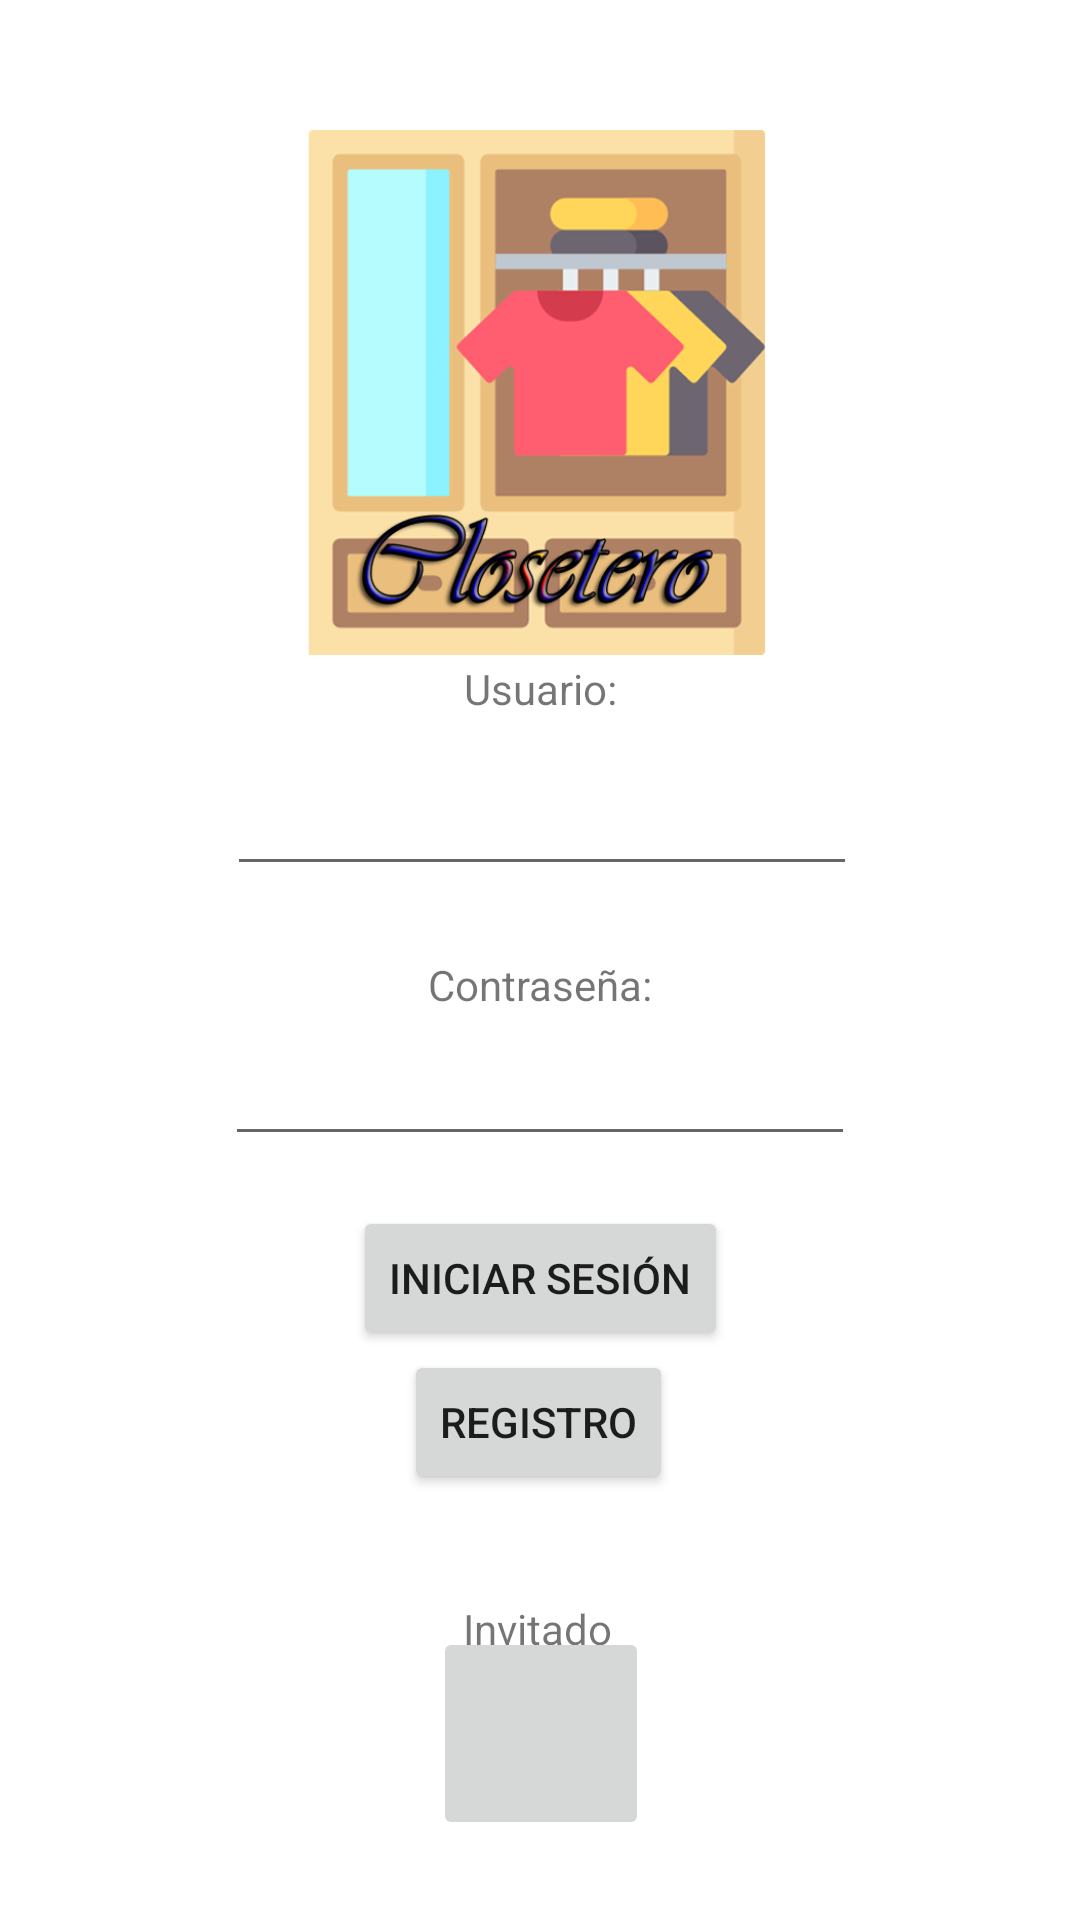

Produce the Android XML layout that renders to this screen, including the resource entries it uses.
<!-- AndroidManifest.xml: application theme Theme.Closetero -->
<!-- res/layout/activity_login.xml -->
<?xml version="1.0" encoding="utf-8"?>
<androidx.constraintlayout.widget.ConstraintLayout xmlns:android="http://schemas.android.com/apk/res/android"
    xmlns:app="http://schemas.android.com/apk/res-auto"
    xmlns:tools="http://schemas.android.com/tools"
    android:layout_width="match_parent"
    android:layout_height="match_parent"
    tools:context=".LoginActivity">

    <ImageView
        android:id="@+id/imageView"
        android:layout_width="175dp"
        android:layout_height="197dp"
        app:layout_constraintBottom_toBottomOf="parent"
        app:layout_constraintEnd_toEndOf="parent"
        app:layout_constraintStart_toStartOf="parent"
        app:layout_constraintTop_toTopOf="parent"
        app:layout_constraintVertical_bias="0.073"
        app:srcCompat="@drawable/closetero_png" />

    <TextView
        android:id="@+id/textView2"
        android:layout_width="wrap_content"
        android:layout_height="wrap_content"
        android:text="@string/strContra"
        app:layout_constraintBottom_toBottomOf="parent"
        app:layout_constraintEnd_toEndOf="parent"
        app:layout_constraintStart_toStartOf="parent"
        app:layout_constraintTop_toTopOf="parent"
        app:layout_constraintVertical_bias="0.513" />

    <TextView
        android:id="@+id/textView"
        android:layout_width="wrap_content"
        android:layout_height="wrap_content"
        android:text="@string/strUsuario"
        app:layout_constraintBottom_toBottomOf="parent"
        app:layout_constraintEnd_toEndOf="parent"
        app:layout_constraintStart_toStartOf="parent"
        app:layout_constraintTop_toTopOf="parent"
        app:layout_constraintVertical_bias="0.354" />

    <EditText
        android:id="@+id/editTextTextPersonName"
        android:layout_width="wrap_content"
        android:layout_height="wrap_content"
        android:ems="10"
        android:inputType="textPersonName"
        android:minHeight="48dp"
        app:layout_constraintBottom_toBottomOf="parent"
        app:layout_constraintEnd_toEndOf="parent"
        app:layout_constraintHorizontal_bias="0.504"
        app:layout_constraintStart_toStartOf="parent"
        app:layout_constraintTop_toTopOf="parent"
        app:layout_constraintVertical_bias="0.418"
        tools:ignore="SpeakableTextPresentCheck" />

    <TextView
        android:id="@+id/textView3"
        android:layout_width="54dp"
        android:layout_height="18dp"
        android:text="@string/strInvitado"
        app:layout_constraintBottom_toBottomOf="@+id/imageButton2"
        app:layout_constraintEnd_toEndOf="parent"
        app:layout_constraintHorizontal_bias="0.504"
        app:layout_constraintStart_toStartOf="parent"
        app:layout_constraintTop_toTopOf="parent"
        app:layout_constraintVertical_bias="0.896" />

    <ImageButton
        android:id="@+id/imageButton2"
        android:layout_width="72dp"
        android:layout_height="71dp"
        android:scaleType="fitXY"
        app:layout_constraintBottom_toBottomOf="parent"
        app:layout_constraintEnd_toEndOf="parent"
        app:layout_constraintHorizontal_bias="0.501"
        app:layout_constraintStart_toStartOf="parent"
        app:layout_constraintTop_toTopOf="parent"
        app:layout_constraintVertical_bias="0.953"
        app:srcCompat="@drawable/kissclipart_icon_male_clipart_computer_icons_clip_art_90e68d248346ebef"
        tools:ignore="SpeakableTextPresentCheck" />

    <EditText
        android:id="@+id/editTextTextPersonName2"
        android:layout_width="wrap_content"
        android:layout_height="wrap_content"
        android:layout_marginTop="16dp"
        android:ems="10"
        android:inputType="textPersonName"
        android:minHeight="48dp"
        app:layout_constraintBottom_toBottomOf="parent"
        app:layout_constraintEnd_toEndOf="parent"
        app:layout_constraintStart_toStartOf="parent"
        app:layout_constraintTop_toTopOf="parent"
        app:layout_constraintVertical_bias="0.558"
        tools:ignore="SpeakableTextPresentCheck" />

    <Button
        android:id="@+id/button"
        android:layout_width="wrap_content"
        android:layout_height="wrap_content"
        android:text="@string/strIniciarSesión"
        app:layout_constraintBottom_toBottomOf="parent"
        app:layout_constraintEnd_toEndOf="parent"
        app:layout_constraintStart_toStartOf="parent"
        app:layout_constraintTop_toTopOf="parent"
        app:layout_constraintVertical_bias="0.679" />

    <Button
        android:id="@+id/button2"
        android:layout_width="wrap_content"
        android:layout_height="wrap_content"
        android:text="@string/strRegistro"
        app:layout_constraintBottom_toBottomOf="parent"
        app:layout_constraintEnd_toEndOf="parent"
        app:layout_constraintHorizontal_bias="0.498"
        app:layout_constraintStart_toStartOf="parent"
        app:layout_constraintTop_toTopOf="parent"
        app:layout_constraintVertical_bias="0.76" />

</androidx.constraintlayout.widget.ConstraintLayout>
<!-- resources referenced by this layout -->
<resources>
  <!-- drawable closetero_png: png bitmap (drawable, 58678 bytes) -->
  <string name="strContra">Contraseña:</string>
  <string name="strInvitado">Invitado</string>
  <string name="strRegistro">Registro</string>
  <string name="strUsuario">Usuario:</string>
  <style name="Theme.Closetero" parent="Theme.MaterialComponents.DayNight.DarkActionBar">
          
          <item name="colorPrimary">@color/purple_500</item>
          <item name="colorPrimaryVariant">@color/purple_700</item>
          <item name="colorOnPrimary">@color/white</item>
          
          <item name="colorSecondary">@color/teal_200</item>
          <item name="colorSecondaryVariant">@color/teal_700</item>
          <item name="colorOnSecondary">@color/black</item>
          
          <item name="android:statusBarColor" tools:targetApi="l">?attr/colorPrimaryVariant</item>
          
      </style>
  <!-- not gathered from this repository: default colours our renderer supplied (Android Studio template values) -->
  <color name="purple_500">#FF6200EE</color>
  <color name="purple_700">#FF3700B3</color>
  <color name="teal_200">#FF03DAC5</color>
  <color name="teal_700">#FF018786</color>
  <color name="black">#FF000000</color>
  <color name="white">#FFFFFFFF</color>
</resources>
